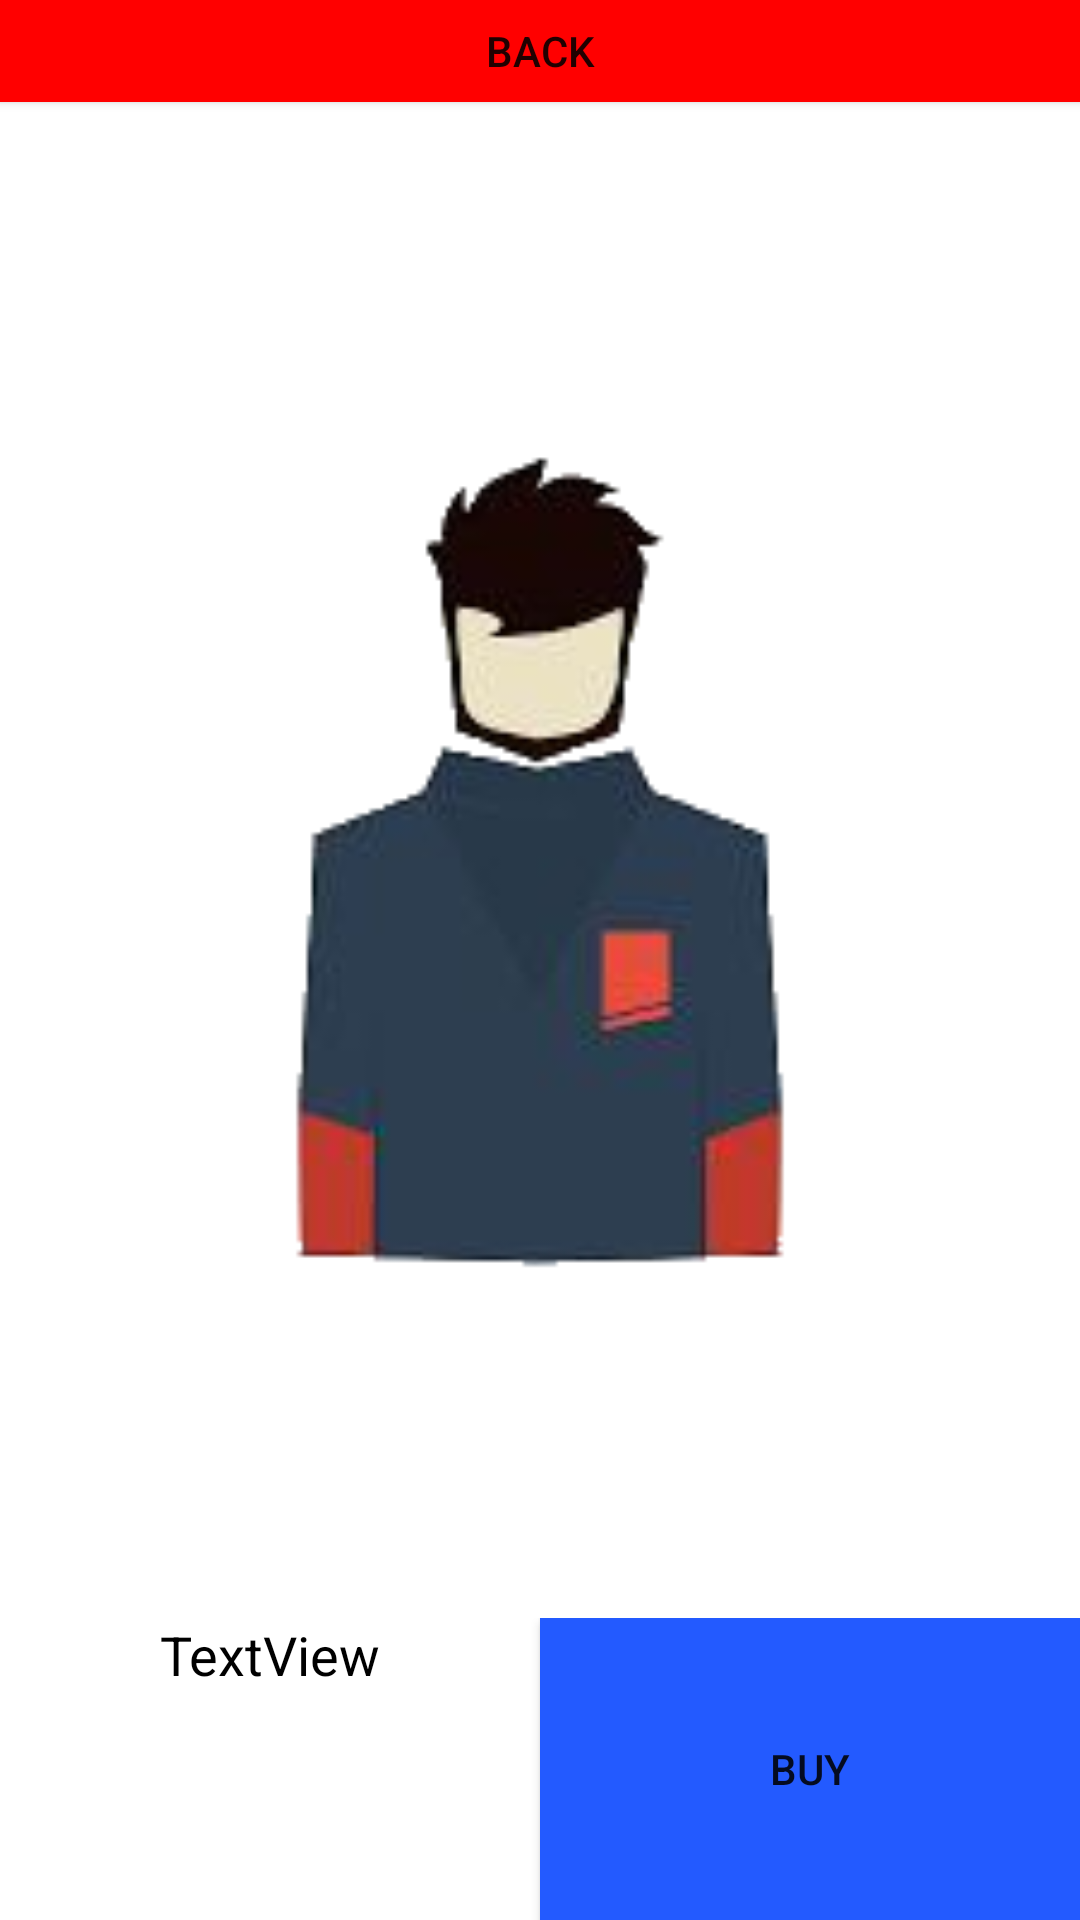

Here is an Android app screen rendered from its layout file. Give the layout XML and the strings, colors and styles it references.
<!-- AndroidManifest.xml: application theme Theme.HackerPc -->
<!-- res/layout/magazine_show_element.xml -->
<?xml version="1.0" encoding="utf-8"?>
<androidx.constraintlayout.widget.ConstraintLayout xmlns:android="http://schemas.android.com/apk/res/android"
    xmlns:app="http://schemas.android.com/apk/res-auto"
    android:layout_width="match_parent"
    android:layout_height="match_parent">

    <LinearLayout
        android:layout_width="match_parent"
        android:layout_height="match_parent"
        android:orientation="vertical">

        <Button
            android:id="@+id/magazine_show_back"
            android:layout_width="match_parent"
            android:layout_height="match_parent"
            android:layout_weight="4.5"
            android:background="#FF0000"
            android:text="back" />

        <ImageView
            android:id="@+id/magazine_show_img"
            android:layout_width="match_parent"
            android:layout_height="match_parent"
            android:layout_weight="1"
            app:srcCompat="@drawable/black" />

        <LinearLayout
            android:layout_width="match_parent"
            android:layout_height="match_parent"
            android:layout_weight="4"
            android:orientation="horizontal">

            <ScrollView
                android:layout_width="match_parent"
                android:layout_height="match_parent"
                android:layout_weight="1">

                <TextView
                    android:id="@+id/magazine_show_text"
                    android:layout_width="match_parent"
                    android:layout_height="match_parent"
                    android:gravity="center"
                    android:text="TextView"
                    android:textColor="#000000"
                    android:textSize="18sp" />
            </ScrollView>

            <Button
                android:id="@+id/magazine_show_buy_btn"
                android:layout_width="match_parent"
                android:layout_height="match_parent"
                android:layout_weight="1"
                android:background="#235AFF"
                android:text="buy" />
        </LinearLayout>

    </LinearLayout>
</androidx.constraintlayout.widget.ConstraintLayout>
<!-- resources referenced by this layout -->
<resources>
  <!-- drawable black: png bitmap (drawable, 16208 bytes) -->
  <style name="Theme.HackerPc" parent="Theme.MaterialComponents.DayNight.DarkActionBar">
          
          <item name="colorPrimary">@color/purple_500</item>
          <item name="colorPrimaryVariant">@color/purple_700</item>
          <item name="colorOnPrimary">@color/white</item>
          
          <item name="colorSecondary">@color/teal_200</item>
          <item name="colorSecondaryVariant">@color/teal_700</item>
          <item name="colorOnSecondary">@color/black</item>
          
          <item name="android:statusBarColor">?attr/colorPrimaryVariant</item>
          
      </style>
  <color name="purple_500">#FF6200EE</color>
  <color name="purple_700">#FF3700B3</color>
  <color name="white">#FFFFFFFF</color>
  <color name="teal_200">#FF03DAC5</color>
  <color name="teal_700">#FF018786</color>
  <color name="black">#FF000000</color>
</resources>
